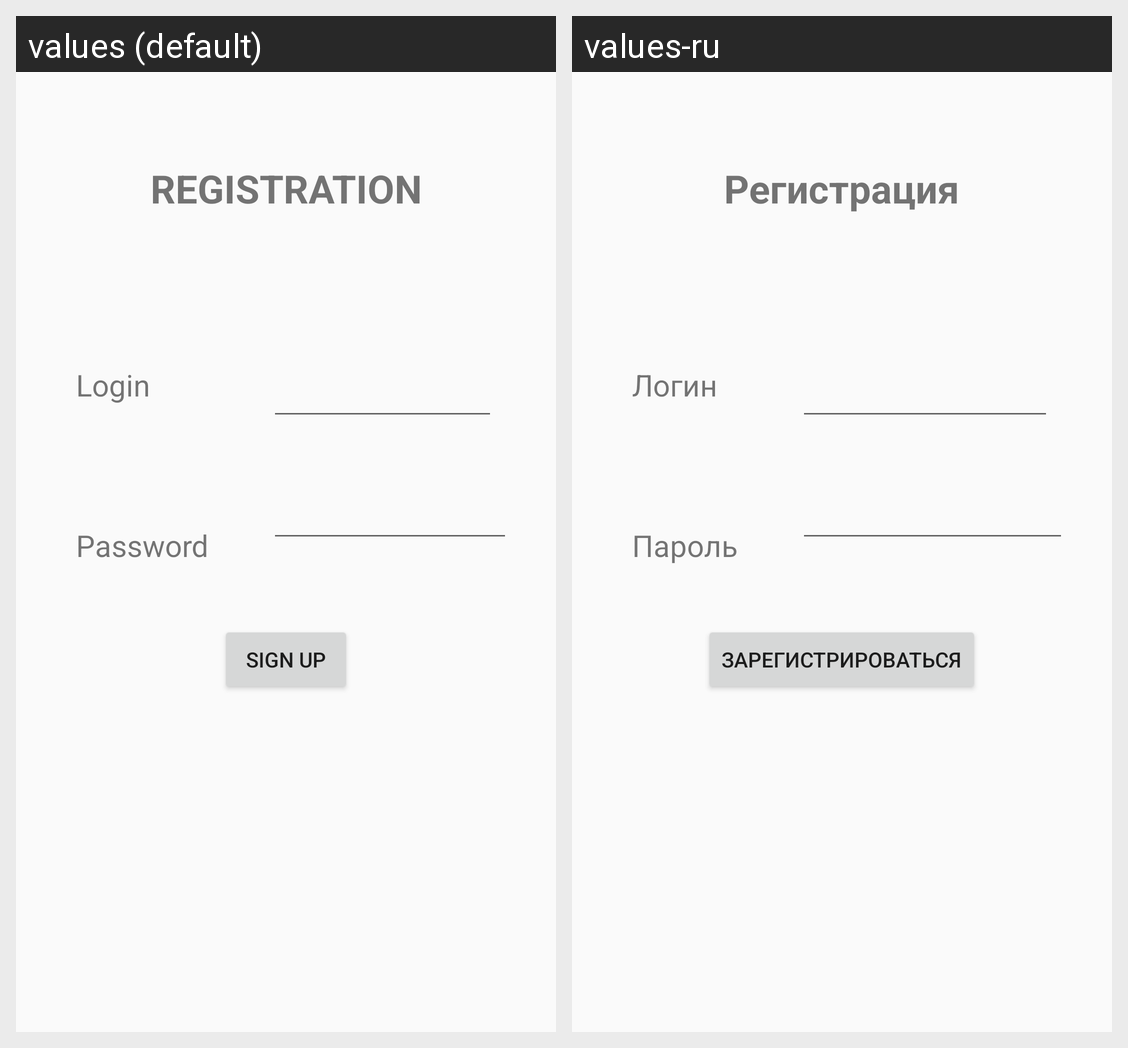

Here is an Android app screen in its default locale and in the app's own translations. Write out the translated-string differences for the strings that appear on this screen.
Android screen res/layout/registration_form.xml rendered under 2 locales, left to right: values (default), values-ru. Device: Nexus 5 (rendered at 1080×1920; each locale shown at half size, 540×960, under a caption strip naming it); theme AppTheme.
Strings drawn on this screen, with the default value and each locale's value (text and hints the layout hard-codes, and strings that could not be matched under every locale, appear in the picture but are not listed):

registration
  values: REGISTRATION
  values-ru: Регистрация

login
  values: Login
  values-ru: Логин

password
  values: Password
  values-ru: Пароль

sign_up
  values: Sign up
  values-ru: Зарегистрироваться
